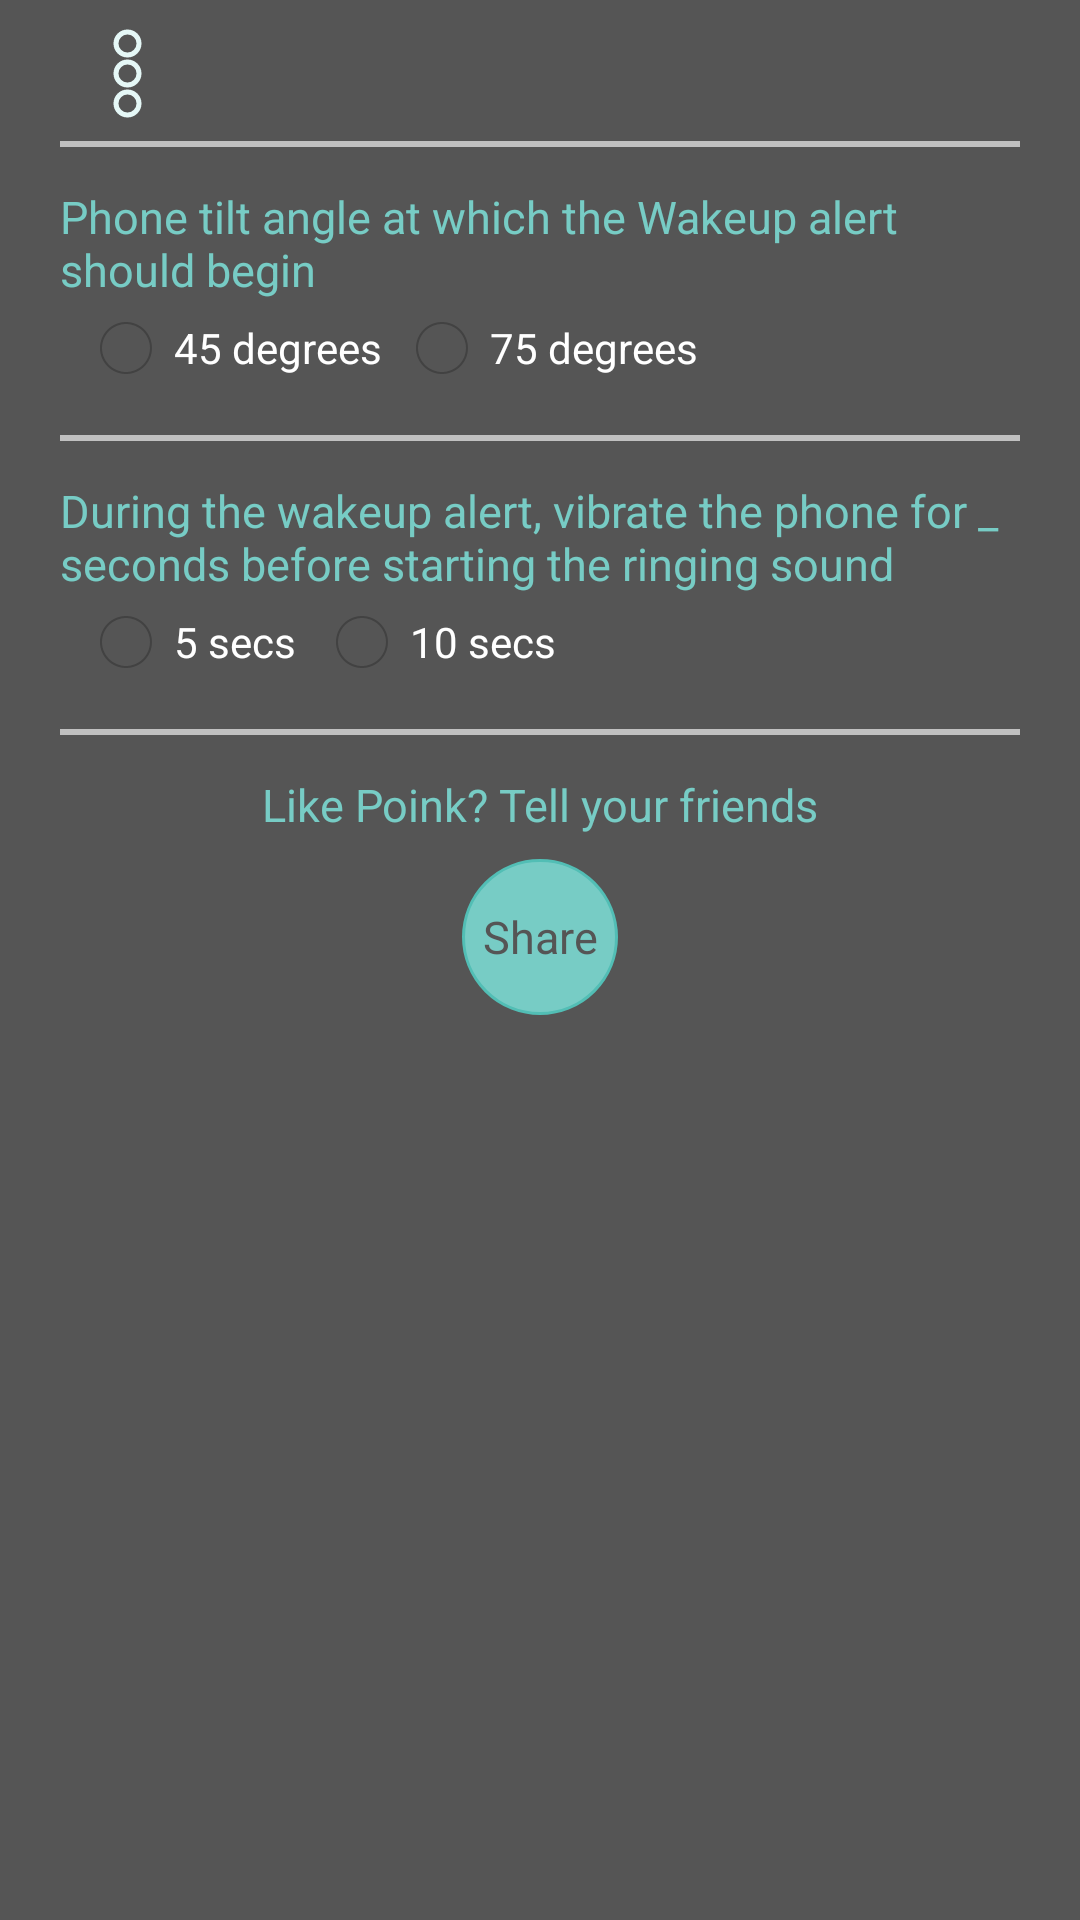

Produce the Android XML layout that renders to this screen, including the resource entries it uses.
<!-- AndroidManifest.xml: application theme Theme.NoTitle -->
<!-- res/layout/settings_fragment.xml -->
<?xml version="1.0" encoding="utf-8"?>
<LinearLayout xmlns:android="http://schemas.android.com/apk/res/android"
    
    android:layout_width="match_parent"
    android:layout_marginRight="20dp"
    android:layout_marginLeft="20dp"
    android:layout_gravity="center_horizontal"
    android:layout_height="match_parent"
    android:background="@color/frag1_background"
    
    android:orientation="vertical" >
    
    <LinearLayout 
    android:layout_width="match_parent"
    android:layout_marginRight="20dp"
    android:layout_marginLeft="20dp"
    android:layout_gravity="left"
    android:id="@+id/settings_root_layout"
    android:layout_height="match_parent"
     
    android:orientation="vertical">
  
         <RelativeLayout 
             android:layout_height="wrap_content"
             android:layout_width="wrap_content"
             >

              <ImageView
                  android:id="@+id/imgv_settings2"
                  android:layout_width="wrap_content"
                  style="@style/settingsstyle"
                  android:contentDescription="@string/demoimagecontentdescription"
                  android:layout_marginTop="7dp"
                  android:layout_marginLeft="15dp"
                  android:src="@drawable/settings_image" />

         </RelativeLayout>
          <View
             android:layout_width="fill_parent"
             android:layout_height="2dp"
             android:layout_marginTop="5dp"
             android:background="#c0c0c0"/>
     <TextView
            android:layout_width="wrap_content"
            android:layout_height="wrap_content"
            android:textSize="@dimen/settings_text_size"
            android:layout_marginTop="@dimen/settings_text_top_margin"
            
            android:text="@string/angletostartalerts"
            android:textColor="@color/settings_text_color"
            android:id="@+id/tv_angletostartalerts"
             />
     <RadioGroup
        android:id="@+id/rg_angle"
        android:layout_width="fill_parent"
        android:layout_height="wrap_content"
        android:layout_marginLeft="4dp"
        
        android:layout_gravity="center_horizontal"
        android:orientation="horizontal" >

        <RadioButton
            android:id="@+id/rb_angle45"
            android:layout_width="wrap_content"
            android:layout_height="wrap_content"
            
            android:textSize="@dimen/settings_radiotext_size"
            android:textColor="@android:color/white"
            android:clickable="true"
            android:text="@string/angle45" />

        <RadioButton
            android:id="@+id/rb_angle75"
            android:layout_width="wrap_content"
            android:layout_height="wrap_content"
            android:textColor="@android:color/white"
            android:textSize="@dimen/settings_radiotext_size"
            android:layout_marginLeft="4dp"
            android:clickable="true"
            android:text="@string/angle75" />

    </RadioGroup>
    
     <View
             android:layout_width="fill_parent"
             android:layout_height="2dp"
             android:layout_marginTop="@dimen/settings_line_top_margin"
             android:background="#c0c0c0"/>
     
     <TextView
            android:layout_width="wrap_content"
            android:layout_height="wrap_content"
            android:layout_marginTop="@dimen/settings_text_top_margin"
            android:text="@string/vibratefor"
            android:textColor="@color/settings_text_color"
            android:textSize="@dimen/settings_text_size"
            android:id="@+id/tv_vibratefor"
             />
     
     <RadioGroup
        android:id="@+id/rg_vibratefor"
        android:layout_width="fill_parent"
        android:layout_height="wrap_content"
        android:layout_gravity="center_horizontal"
        android:layout_marginLeft="4dp"
        android:orientation="horizontal" >

        <RadioButton
            android:id="@+id/rb_vibrate5"
            android:layout_width="wrap_content"
            android:layout_height="wrap_content"
            android:clickable="true"
            
            android:textColor="@android:color/white"
            android:textSize="@dimen/settings_radiotext_size"
            android:text="@string/vibrate5" />

        <RadioButton
            android:id="@+id/rb_vibrate10"
            android:layout_width="wrap_content"
            android:layout_height="wrap_content"
            android:clickable="true"
            android:layout_marginLeft="6dp"
            android:textSize="@dimen/settings_radiotext_size"
            android:textColor="@android:color/white"
            android:text="@string/vibrate10" />

    </RadioGroup>
     
     
     <View
             android:layout_width="fill_parent"
             android:layout_height="2dp"
             android:layout_marginTop="@dimen/settings_line_top_margin"
      
             android:background="#c0c0c0"/>
     
     
         
     <TextView
            android:layout_width="wrap_content"
            android:layout_height="wrap_content"
            android:layout_marginTop="@dimen/settings_text_top_margin"
            android:layout_gravity="center_horizontal"
            android:text="@string/helpus"
            android:textColor="@color/settings_text_color"
            android:textSize="@dimen/settings_text_size"
            android:id="@+id/tv_helpus"
             /> 
             
     <TextView android:id="@+id/tv_sharecircle"
         android:background="@drawable/sharecircle"
            android:layout_width="wrap_content"
            android:layout_height="wrap_content"
          	android:layout_gravity="center_horizontal"
          	android:layout_marginTop="8dp"
            android:gravity="center"
         android:clickable="true"
         android:textSize="@dimen/settings_text_size"
         android:textColor="@color/frag1_background"
         android:text="@string/share"
         />
     
</LinearLayout>
</LinearLayout>
<!-- resources referenced by this layout -->
<resources>
  <color name="frag1_background">#555555</color>
  <color name="settings_text_color">#77ccc5</color>
  <dimen name="settings_line_top_margin">13dp</dimen>
  <dimen name="settings_radiotext_size">14sp</dimen>
  <dimen name="settings_text_size">15sp</dimen>
  <dimen name="settings_text_top_margin">13dp</dimen>
  <!-- drawable settings_image (drawable) -->
  <?xml version="1.0" encoding="utf-8"?>
  <layer-list xmlns:android="http://schemas.android.com/apk/res/android">
      <item android:top="0dp" android:bottom="20dp" android:drawable="@drawable/small_circle">
      </item>
     <item  android:top="7dp" android:bottom="7dp" android:drawable="@drawable/small_circle">
     </item> 
      <item  android:top="20dp" android:bottom="0dp" android:drawable="@drawable/small_circle">
      </item>
  </layer-list>
  <!-- drawable sharecircle (drawable) -->
  <shape xmlns:android="http://schemas.android.com/apk/res/android"
  	android:dither="true"
  	android:shape="oval" >
  
  	<gradient
  		android:endColor="#ff77CCC5"
  		android:gradientRadius="150"
  		android:startColor="#ff77CCC5"
  		android:type="radial"
  		android:useLevel="false" />
  
  	<size
  		android:height="60dp"
  		android:width="60dp" />
  	<stroke
  				android:width="1dp"
  				android:color="#ff52beb5" />
  
  </shape>
  <string name="angle45">45 degrees</string>
  <string name="angle75">75 degrees</string>
  <string name="angletostartalerts">Phone tilt angle at which the Wakeup alert should begin</string>
  <string name="demoimagecontentdescription">Demo Image</string>
  <string name="helpus">Like Poink? Tell your friends</string>
  <string name="share">Share</string>
  <string name="vibrate10">10 secs</string>
  <string name="vibrate5">5 secs</string>
  <string name="vibratefor">During the wakeup alert, vibrate the phone for _ seconds before starting the ringing sound</string>
  <style name="settingsstyle">
          <item name="android:layout_height">wrap_content</item>
  </style>
  <style name="Theme.NoTitle" parent="@android:style/Theme.NoTitleBar" />
  <!-- drawable small_circle (drawable) -->
  <shape xmlns:android="http://schemas.android.com/apk/res/android"
      android:shape="ring"
      android:innerRadiusRatio="5"
      android:useLevel="false"
      >
      
      <solid android:color="#ffe5f8f7" />
      
      <size
          android:height="15dp"
          android:width="15dp" />
  </shape>
</resources>
